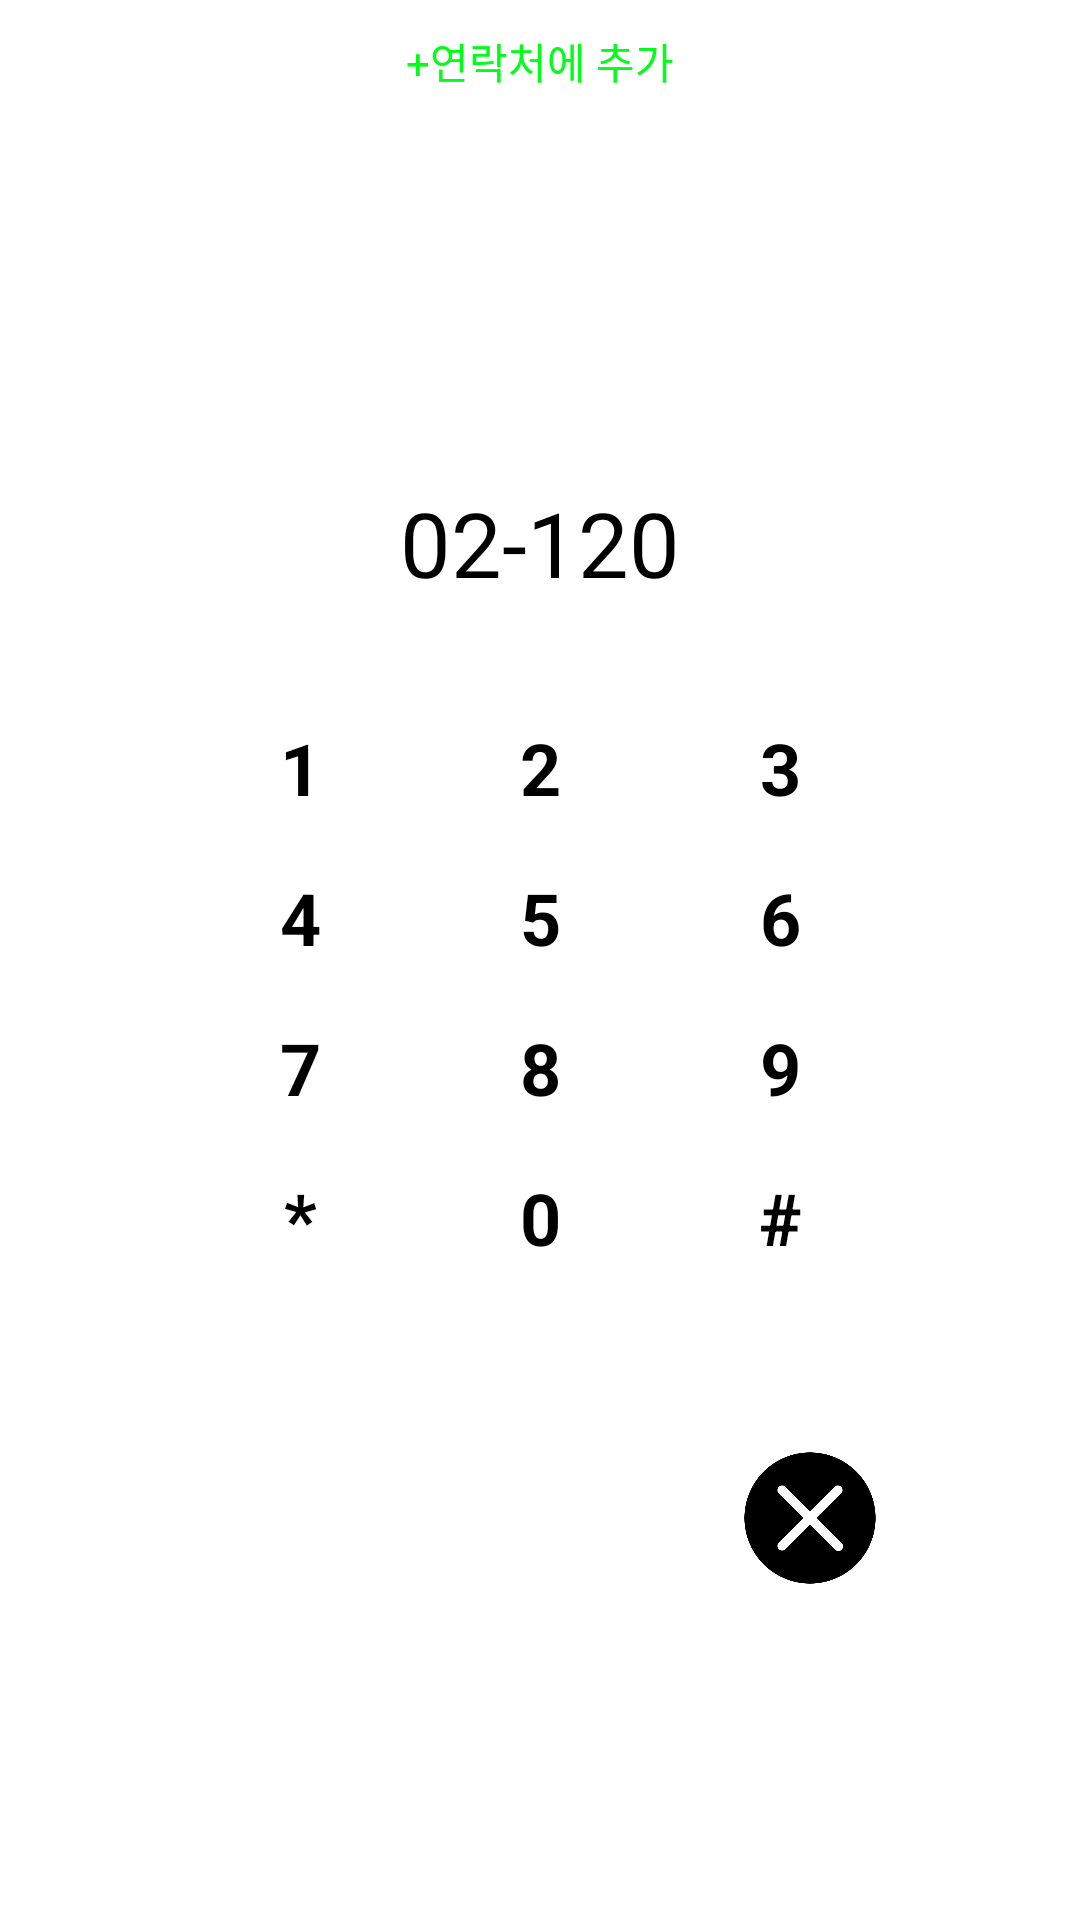

Here is an Android app screen rendered from its layout file. Give the layout XML and the strings, colors and styles it references.
<!-- AndroidManifest.xml: application theme Theme.AndoridFirst -->
<!-- res/layout/activity_sub26.xml -->
<?xml version="1.0" encoding="utf-8"?>
<LinearLayout xmlns:android="http://schemas.android.com/apk/res/android"
    android:layout_width="match_parent"
    android:layout_height="match_parent"
    android:orientation="vertical"
    android:gravity="center_horizontal">
    <TextView
        android:layout_width="wrap_content"
        android:layout_height="wrap_content"
        android:text="+연락처에 추가"
        android:layout_marginTop="10dp"
        android:textColor="#00FE17"/>
    <TextView
        android:layout_width="wrap_content"
        android:layout_height="wrap_content"
        android:text="02-120"
        android:layout_marginTop="130dp"
        android:textSize="30sp"
        android:textColor="#000000"
        />
    <GridLayout
        android:id="@+id/gridLayout"
        android:layout_width="wrap_content"
        android:layout_height="wrap_content"
        android:layout_marginBottom="20dp"
        android:columnCount="6"
        android:orientation="horizontal"
        android:padding="30dp"
        >

        <TextView
            android:layout_width="50dp"
            android:layout_height="50dp"
            android:layout_rowSpan="2"
            android:layout_columnSpan="2"
            android:layout_gravity="center"
            android:gravity="center"
            android:padding="3dp"
            android:text="1"
            android:textColor="#000000"
            android:textSize="24sp"
            android:textStyle="bold" />

        <TextView
            android:layout_width="50dp"
            android:layout_height="50dp"
            android:layout_rowSpan="2"
            android:layout_columnSpan="2"
            android:layout_gravity="center"
            android:layout_marginLeft="30dp"
            android:gravity="center"
            android:padding="3dp"
            android:text="2"
            android:textColor="#000000"
            android:textSize="24sp"
            android:textStyle="bold" />

        <TextView
            android:layout_width="50dp"
            android:layout_height="50dp"
            android:layout_rowSpan="2"
            android:layout_columnSpan="2"
            android:layout_gravity="center"
            android:layout_marginLeft="30dp"
            android:gravity="center"
            android:padding="3dp"
            android:text="3"
            android:textColor="#000000"
            android:textSize="24sp"
            android:textStyle="bold" />

        <TextView
            android:layout_width="50dp"
            android:layout_height="50dp"
            android:layout_rowSpan="2"
            android:layout_columnSpan="2"
            android:layout_gravity="center"
            android:gravity="center"
            android:padding="3dp"
            android:text="4"
            android:textColor="#000000"
            android:textSize="24sp"
            android:textStyle="bold" />

        <TextView
            android:layout_width="50dp"
            android:layout_height="50dp"
            android:layout_rowSpan="2"
            android:layout_columnSpan="2"
            android:layout_gravity="center"
            android:layout_marginLeft="30dp"
            android:gravity="center"
            android:padding="3dp"
            android:text="5"
            android:textColor="#000000"
            android:textSize="24sp"
            android:textStyle="bold" />

        <TextView
            android:layout_width="50dp"
            android:layout_height="50dp"
            android:layout_rowSpan="2"
            android:layout_columnSpan="2"
            android:layout_gravity="center"
            android:layout_marginLeft="30dp"
            android:gravity="center"
            android:padding="3dp"
            android:text="6"
            android:textColor="#000000"
            android:textSize="24sp"
            android:textStyle="bold" />

        <TextView
            android:layout_width="50dp"
            android:layout_height="50dp"
            android:layout_rowSpan="2"
            android:layout_columnSpan="2"
            android:layout_gravity="center"
            android:gravity="center"
            android:padding="3dp"
            android:text="7"
            android:textColor="#000000"
            android:textSize="24sp"
            android:textStyle="bold" />

        <TextView
            android:layout_width="50dp"
            android:layout_height="50dp"
            android:layout_rowSpan="2"
            android:layout_columnSpan="2"
            android:layout_gravity="center"
            android:layout_marginLeft="30dp"
            android:gravity="center"
            android:padding="3dp"
            android:text="8"
            android:textColor="#000000"
            android:textSize="24sp"
            android:textStyle="bold" />

        <TextView
            android:layout_width="50dp"
            android:layout_height="50dp"
            android:layout_rowSpan="2"
            android:layout_columnSpan="2"
            android:layout_gravity="center"
            android:layout_marginLeft="30dp"
            android:gravity="center"
            android:padding="3dp"
            android:text="9"
            android:textColor="#000000"
            android:textSize="24sp"
            android:textStyle="bold" />

        <TextView
            android:layout_width="50dp"
            android:layout_height="50dp"
            android:layout_rowSpan="2"
            android:layout_columnSpan="2"
            android:layout_gravity="center"
            android:gravity="center"
            android:padding="3dp"
            android:text="*"
            android:textColor="#000000"
            android:textSize="24sp"
            android:textStyle="bold" />

        <TextView
            android:layout_width="50dp"
            android:layout_height="50dp"
            android:layout_rowSpan="2"
            android:layout_columnSpan="2"
            android:layout_gravity="center"
            android:layout_marginLeft="30dp"
            android:gravity="center"
            android:padding="3dp"
            android:text="0"
            android:textColor="#000000"
            android:textSize="24sp"
            android:textStyle="bold" />

        <TextView
            android:layout_width="50dp"
            android:layout_height="50dp"
            android:layout_rowSpan="2"
            android:layout_columnSpan="2"
            android:layout_gravity="center"
            android:layout_marginLeft="30dp"
            android:gravity="center"
            android:padding="3dp"
            android:text="#"
            android:textColor="#000000"
            android:textSize="24sp"
            android:textStyle="bold" />
    </GridLayout>

    <RelativeLayout
        android:layout_width="match_parent"
        android:layout_height="match_parent">

        <ImageView
            android:layout_width="50dp"
            android:layout_height="50dp"
            android:layout_toLeftOf="@id/flagCenter"
            android:src="@drawable/hangoutsmeet" />

        <ImageView
            android:id="@+id/flagCenter"
            android:layout_width="70dp"
            android:layout_height="70dp"
            android:layout_centerHorizontal="true"
            android:layout_marginLeft="30dp"
            android:src="@drawable/phonecall" />

        <ImageView
            android:layout_width="50dp"
            android:layout_height="50dp"
            android:layout_marginLeft="30dp"
            android:layout_toRightOf="@id/flagCenter"
            android:src="@drawable/cancel" />
    </RelativeLayout>
</LinearLayout>
<!-- resources referenced by this layout -->
<resources>
  <!-- drawable cancel: png bitmap (drawable, 12724 bytes) -->
  <style name="Theme.AndoridFirst" parent="Theme.MaterialComponents.DayNight.DarkActionBar">
          
          <item name="colorPrimary">@color/purple_500</item>
          <item name="colorPrimaryVariant">@color/purple_700</item>
          <item name="colorOnPrimary">@color/white</item>
          
          <item name="colorSecondary">@color/teal_200</item>
          <item name="colorSecondaryVariant">@color/teal_700</item>
          <item name="colorOnSecondary">@color/black</item>
          
          <item name="android:statusBarColor">?attr/colorPrimaryVariant</item>
          
      </style>
  <color name="purple_500">#FF6200EE</color>
  <color name="purple_700">#FF3700B3</color>
  <color name="white">#FFFFFFFF</color>
  <color name="teal_200">#FF03DAC5</color>
  <color name="teal_700">#FF018786</color>
  <color name="black">#FF000000</color>
</resources>
